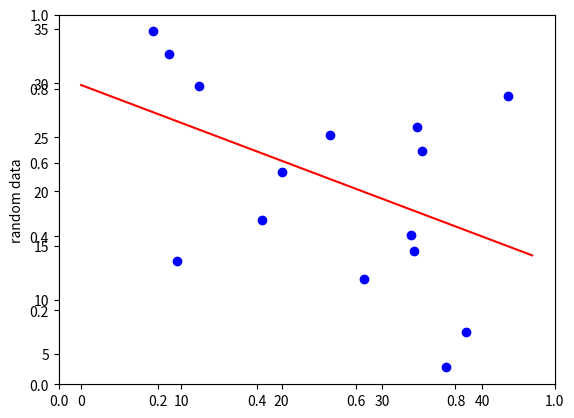

Source code (Python):
import matplotlib.pyplot as plt
import numpy as np
import random


def calculateCostSum(function, dataX, dataY, dataCount):
    toReturn = 0
    for i in range(1, dataCount):
        functionValue = function(dataX[i])
        diff = functionValue - dataY[i]
        diff *= diff
        toReturn += diff
    toReturn *= (1 / (2 * dataCount))
    return toReturn


def calculateDerivativeSum(function, dataX, dataY, dataCount):
    toReturn = 0
    for i in range(1, dataCount):
        functionValue = function(dataX[i])
        diff = functionValue - dataY[i]
        toReturn += diff
    toReturn *= (1 / dataCount)
    return toReturn


def calculateDerivativeSum1(function, dataX, dataY, dataCount):
    toReturn = 0
    for i in range(1, dataCount):
        functionValue = function(dataX[i])
        diff = functionValue - dataY[i]
        # the difference from theta0
        diff *= dataX[i]
        toReturn += diff
    toReturn *= (1 / dataCount)
    return toReturn


# plots the passed function into graph
def graph(f, xRange, yRange, subplot):
    x = np.arange(0, xRange, 0.01)
    y = f(x)
    subplot.plot(x, y, 'r')


def main():
    # define ranges and data count
    xRange = random.randint(1, 100)
    yRange = random.randint(1, 100)
    numberOfValues = random.randint(1, 50)

    # randomize data set
    plotX = xRange * (np.random.random_sample((numberOfValues,))) + 1
    plotY = yRange * (np.random.random_sample((numberOfValues,))) + 1

    # define the plotting area
    fig = plt.figure()
    plt.ylabel('random data')
    ax1 = fig.add_subplot(111)

    # plot the data set
    ax1.plot(plotX, plotY, 'bo')

    # compute the gradient descent
    # starting parameters

    # learning rate
    alpha = 0.001

    # linear regression parameters
    theta0 = 0
    theta1 = 0

    # initial line function
    h = lambda x: theta1 * x + theta0

    # finish flag
    converges = False

    # used for checking if converges
    previousValue = calculateCostSum(h, plotX, plotY, numberOfValues)

    # gradient descent loop - loop while cost function minimum not found
    while not converges:
        # calculate the derivative of cost function

        # calculate for theta0
        derivative0 = calculateDerivativeSum(h, plotX, plotY, numberOfValues)
        derivative0 *= alpha
        derivative0 = theta0 - derivative0

        # calculate for theta1
        derivative1 = calculateDerivativeSum1(h, plotX, plotY, numberOfValues)
        derivative1 *= alpha
        derivative1 = theta1 - derivative1

        # create new linear function, don't substitute yet
        h = lambda x: derivative1 * x + derivative0

        # check if converges (cost function minimum found)
        # check current value of cost function
        currentValue = calculateCostSum(h, plotX, plotY, numberOfValues)

        # compare to previous cost function value
        if currentValue > previousValue:
            # local minimum in previous iteration
            converges = True
        else:
            previousValue = currentValue
            # update theta values
            theta0=derivative0
            theta1=derivative1

    # plot the final function
    graph(lambda x: theta1 * x + theta0, xRange, yRange, ax1)
    plt.show()


if __name__ == '__main__':
    main()
